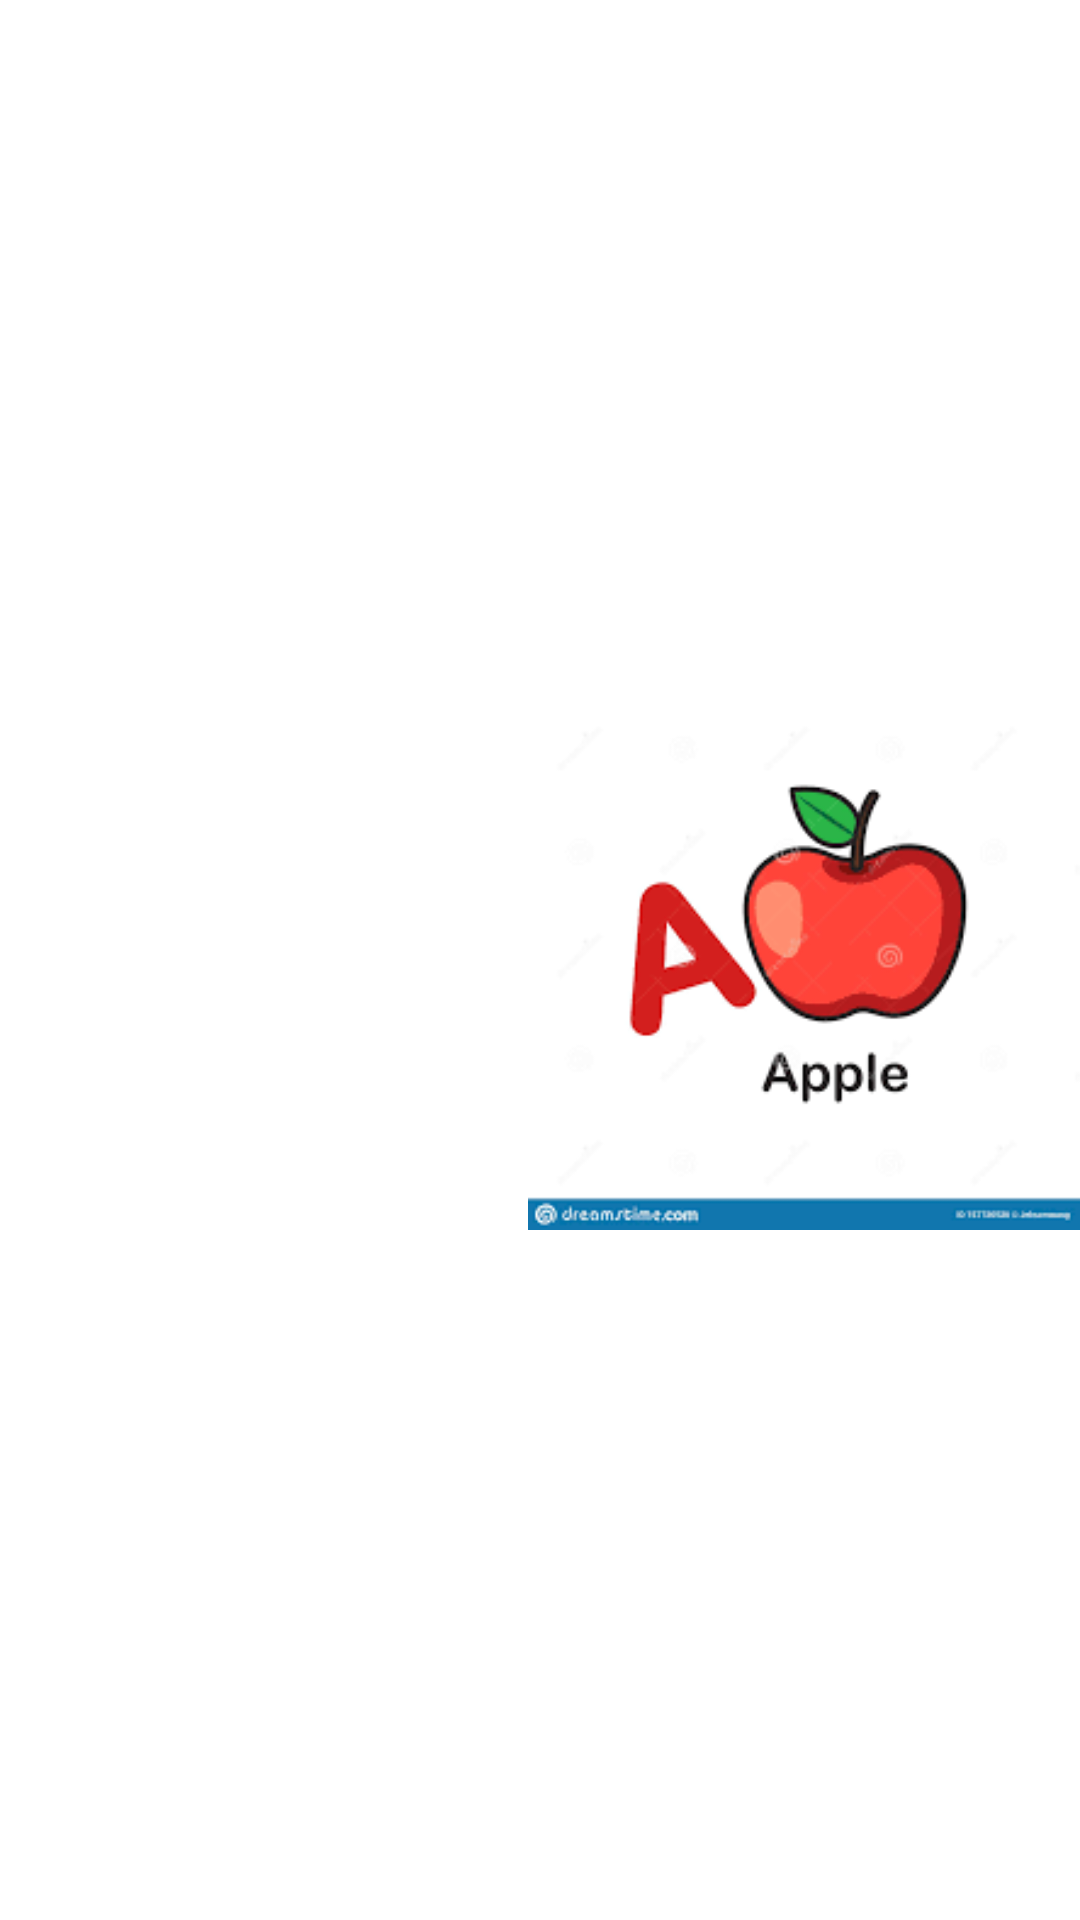

Layout XML and referenced resources for this Android screen:
<!-- AndroidManifest.xml: application theme Theme.Fisrt_Application -->
<!-- res/layout/activity_main2.xml -->
<?xml version="1.0" encoding="utf-8"?>
<androidx.constraintlayout.widget.ConstraintLayout xmlns:android="http://schemas.android.com/apk/res/android"
    xmlns:app="http://schemas.android.com/apk/res-auto"
    xmlns:tools="http://schemas.android.com/tools"
    android:layout_width="match_parent"
    android:layout_height="match_parent"
    tools:context=".MainActivity2">

    <ImageView
        android:id="@+id/imageView2"
        android:layout_width="0dp"
        android:layout_height="wrap_content"
        android:layout_marginStart="176dp"
        android:layout_marginLeft="176dp"
        android:layout_marginTop="8dp"
        android:layout_marginBottom="8dp"
        app:layout_constraintBottom_toBottomOf="parent"
        app:layout_constraintEnd_toEndOf="parent"
        app:layout_constraintStart_toStartOf="parent"
        app:layout_constraintTop_toTopOf="parent"
        app:srcCompat="@drawable/a" />
</androidx.constraintlayout.widget.ConstraintLayout>
<!-- resources referenced by this layout -->
<resources>
  <!-- drawable a: png bitmap (drawable-v24, 7059 bytes) -->
  <style name="Theme.Fisrt_Application" parent="Theme.MaterialComponents.DayNight.DarkActionBar">
          
          <item name="colorPrimary">@color/purple_500</item>
          <item name="colorPrimaryVariant">@color/purple_700</item>
          <item name="colorOnPrimary">@color/white</item>
          
          <item name="colorSecondary">@color/teal_200</item>
          <item name="colorSecondaryVariant">@color/teal_700</item>
          <item name="colorOnSecondary">@color/black</item>
          
          <item name="android:statusBarColor" tools:targetApi="l">?attr/colorPrimaryVariant</item>
          
      </style>
  <!-- not gathered from this repository: default colours our renderer supplied (Android Studio template values) -->
  <color name="purple_500">#FF6200EE</color>
  <color name="purple_700">#FF3700B3</color>
  <color name="teal_200">#FF03DAC5</color>
  <color name="teal_700">#FF018786</color>
  <color name="black">#FF000000</color>
  <color name="white">#FFFFFFFF</color>
</resources>
